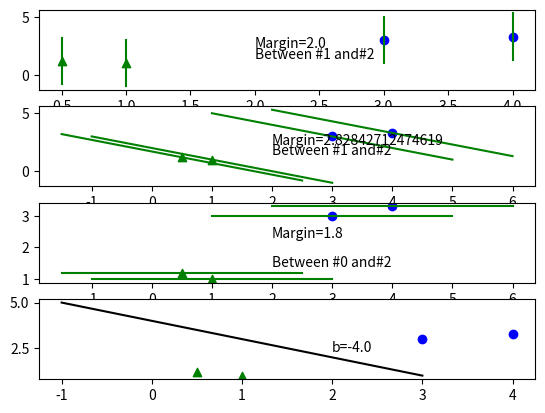

The script that saved this image:
#!/usr/bin/env python
# coding=UTF-8

# BSD 2-Clause License
# Copyright (c) 2021, Yury Demidenko (Beigesoft™)
# All rights reserved.
# See the LICENSE in the root source folder

import numpy as np
import matplotlib.pyplot as plt

def prnHp(pAx, pX, pY, pW, pSz, pLn):
  #1. compute all b[i] and draw support vectors:
  B = np.zeros(pSz)
  for i in range(pSz):
    #x1w1 + x2w2 + b = 0 -> b = -x1w1 -x2w2
    B[i] = - (pX[i][0]*pW[0]) - (pX[i][1]*pW[1])
    #pAx.annotate('b' + str(i) + '=' + str(B[i]), xy=(1.6, 1 + i/2.))
    #draw HP: x2=-x1w1/w2 - b then w1 and w2!=0, x2=-b then w1=0, x1=-b then w2=0
    x1a = 0.
    x1b = 0.
    x2a = 0.
    x2b = 0.
    if pW[0] == 0.:
      x1a = pX[i][0] - pLn
      x1b = pX[i][0] + pLn
      x2a = -B[i] 
      x2b = -B[i]
    elif pW[1] == 0.:
      x2a = pX[i][1] - pLn
      x2b = pX[i][1] + pLn
      x1a = -B[i] 
      x1b = -B[i]
    else:
      x1a = pX[i][0] - pLn
      x1b = pX[i][0] + pLn
      x2a = -(x1a * pW[0] / pW[1]) - B[i] 
      x2b = -(x1b * pW[0] / pW[1]) - B[i] 
    pAx.plot([x1a, x1b], [x2a, x2b], c="green")
  #2. find minimal margin:
  MARGB12 = np.zeros(5) #minimal  margin, bH1, bH2, i1, i2
  MARGB12[0] = 9999999999.99
  magW = np.sqrt(pW[0]**2. + pW[1]**2.)
  for i in range(pSz):
    if pY[i] == 0:
      for j in range(pSz):
        if i != j and pY[j] == 1:
          marg = - (B[j] - B[i]) / magW
          if marg < MARGB12[0]:
            MARGB12[0] = marg
            MARGB12[1] = B[i]
            MARGB12[2] = B[j]
            MARGB12[3] = i
            MARGB12[4] = j
  #draw minimal margin:
  pAx.annotate('Margin=' + str(MARGB12[0]), xy=(2., 2.3))
  pAx.annotate('Between #' + str(int(MARGB12[3])) + " and#" + str(int(MARGB12[4])), xy=(2., 1.4))
  return MARGB12
      

X = np.array([[.5, 1.2], [1., 1.], [3., 3.], [4., 3.3]])
Y = np.array([0, 0, 1, 1])
MRKS = ['^', 'o']
CLRS = ['green', 'blue']
fig, ax = plt.subplots(4)
smcnt = X.shape[0]

for i in range(smcnt):
  ax[0].scatter(X[i][0], X[i][1], marker=MRKS[Y[i]], c=CLRS[Y[i]])
  ax[1].scatter(X[i][0], X[i][1], marker=MRKS[Y[i]], c=CLRS[Y[i]])
  ax[2].scatter(X[i][0], X[i][1], marker=MRKS[Y[i]], c=CLRS[Y[i]])
  ax[3].scatter(X[i][0], X[i][1], marker=MRKS[Y[i]], c=CLRS[Y[i]])
W = np.array([1., 0.])
Wm = W.copy()
MARGB12m = prnHp(ax[0], X, Y, W, smcnt, 2.)
W[1] = 1.
MARGB12 = prnHp(ax[1], X, Y, W, smcnt, 2.)
if MARGB12m[0] < MARGB12[0]:
  MARGB12m = MARGB12
  Wm = W.copy()
W[0] = 0.
MARGB12 = prnHp(ax[2], X, Y, W, smcnt, 2.)
if MARGB12m[0] < MARGB12[0]:
  MARGB12m = MARGB12
  Wm = W.copy()
b = MARGB12m[2] - ((MARGB12m[2] - MARGB12m[1]) / 2.)
i = int(MARGB12m[3])
x1a = X[i][0] - 2.
x1b = X[i][0] + 2.
x2a = -(x1a * Wm[0] / Wm[1]) - b
x2b = -(x1b * Wm[0] / Wm[1]) - b
ax[3].plot([x1a, x1b], [x2a, x2b], c="black")
ax[3].annotate('b=' + str(b), xy=(2., 2.3))

#ax[0].grid()
plt.show()
